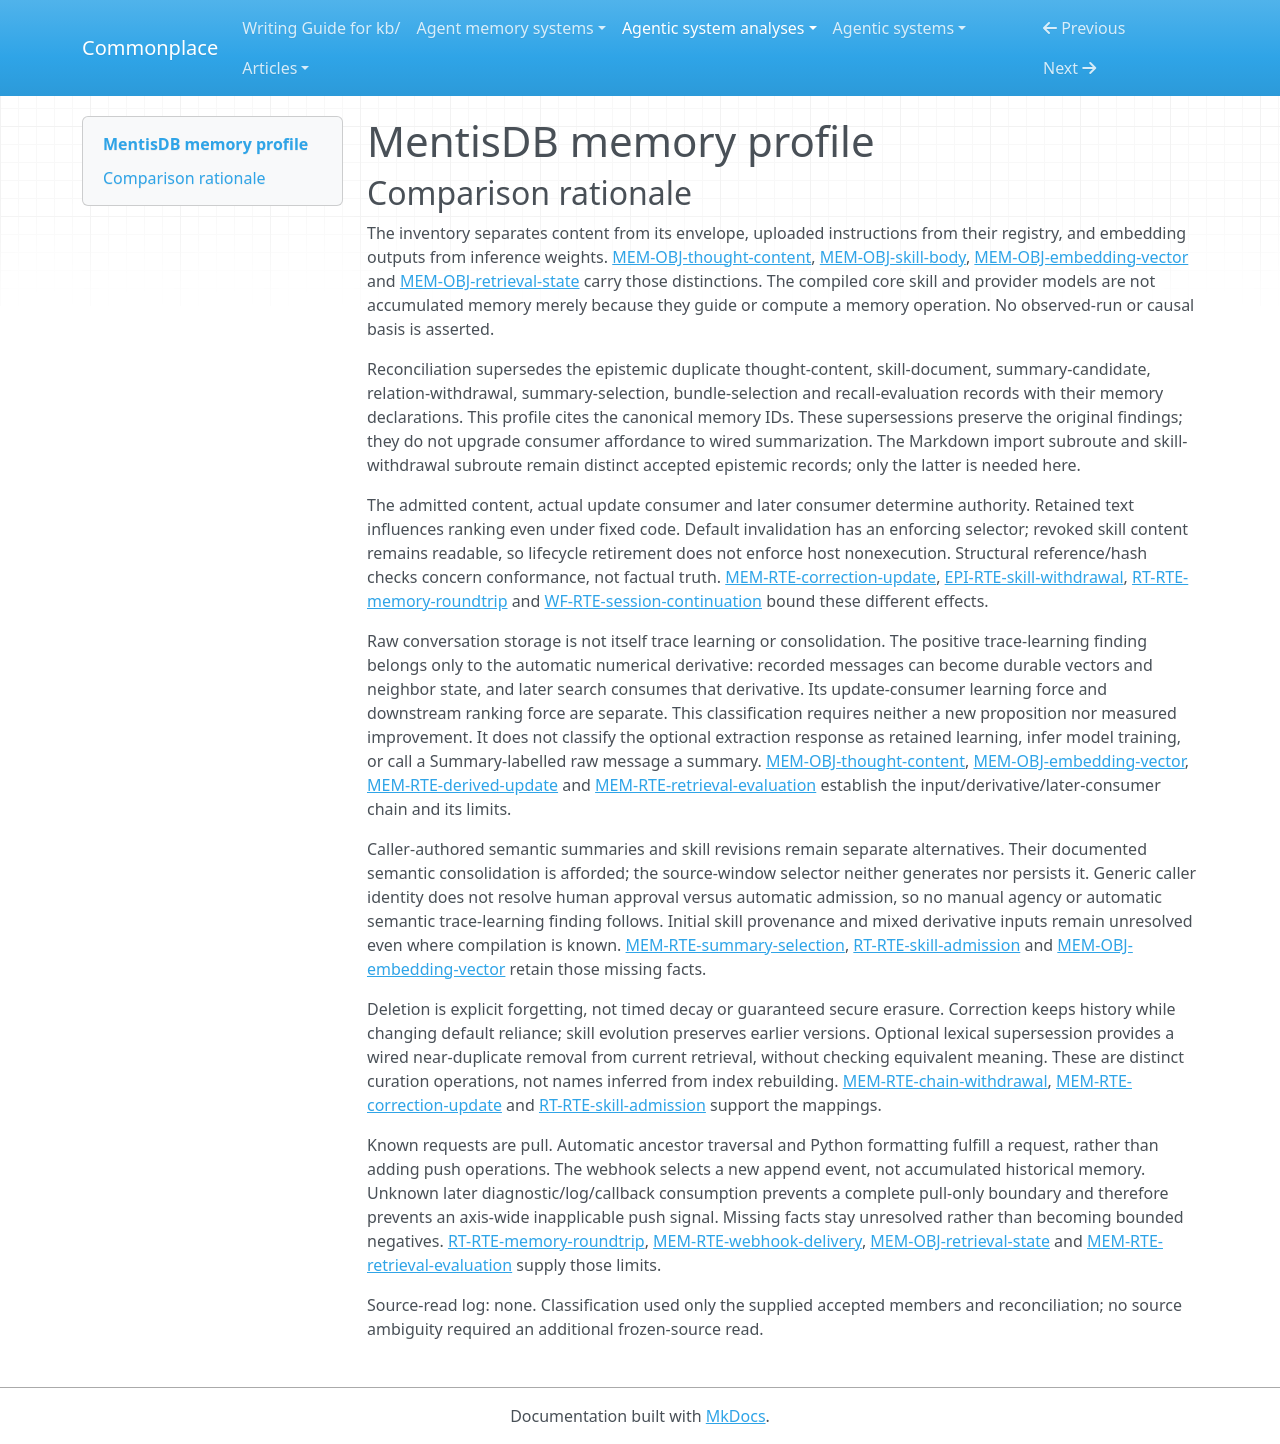

repository: zby/commonplace · page: agentic-system-analyses/retained/cloudllm-ai--mentisdb/memory-profile/index.html · generator: mkdocs

---
type: agentic-system-analyses/types/agentic-system-memory-profile.md
description: 'MentisDB memory comparison: retained thoughts, uploaded instruction versions, derived retrieval state and unresolved maintenance/diagnostic consumers.'
run-id: AAS-2026-10-14-mentisdb-a8b5903ae3e2-01
source-identity: https://github.com/cloudllm-ai/mentisdb
reviewed-boundary: 4c9b95041da68c5a26dece9f8776ff54b05b910c
memory-comparison:
  version: 2
  scope: Retained thought content/envelopes (including Python and evaluator conversation writes), uploaded skill bodies/version/lifecycle state, managed embedding vectors and symbolic retrieval access structures, caller-retained Markdown views and evaluator/interaction diagnostics, with their admission, curation and later-consumer routes. Includes unresolved custom adapters, backend detail, caller-controlled semantic updates and diagnostic/log consumers. Excludes static compiled core/project instructions, product binaries, inference-provider weights, transient extraction/source-window/bundle responses as retained objects, and current append-event delivery as historical read-back. External host/provider internals remain outside the frozen boundary; unknown callback retention is retained as a limitation, not attributed to MentisDB.
  axes:
    storage_substrate:
      assessment: partial
      units:
      - scope: Canonical thought content and symbolic envelope; built-in binary and JSONL chain persistence
        assessment: known
        findings:
        - value: files
          basis: wired
          records: &id001
          - memory.md#mem-obj-thought-content
          - runtime.md#rt-obj-thought
          - runtime.md#rt-rte-memory-roundtrip
          note: Built-in adapters retain chain records in backing files.
        - value: in-memory
          basis: wired
          records: *id001
          note: Opening loads retained records into the thought collection for later selection.
        records: *id001
        note: Built-in persisted and loaded parts are identified; custom adapters are assessed separately.
      - scope: Uploaded skill bodies, version patches and lifecycle registry
        assessment: known
        findings:
        - value: files
          basis: wired
          records: &id002
          - memory.md#mem-obj-skill-body
          - runtime.md#rt-obj-skill-registry
          - runtime.md#rt-rte-skill-admission
          note: Bincode registry persists full bodies and patches through temporary-file write and rename.
        records: *id002
        note: This is accumulated uploaded state, not the compiled core skill.
      - scope: Managed vectors, retrieval indexes and semantic-neighbor overlay
        assessment: partial
        findings:
        - value: vector
          basis: wired
          records:
          - memory.md#mem-obj-embedding-vector
          - memory.md#mem-rte-derived-update
          note: Dense retained embeddings are operative vector retrieval state.
        - value: files
          basis: wired
          records:
          - memory.md#mem-obj-embedding-vector
          - memory.md#mem-obj-retrieval-state
          - memory.md#mem-rte-derived-update
          note: Managed sidecars/WAL and persisted implicit-edge/registry metadata supply file-backed derived state.
        - value: in-memory
          basis: wired
          records:
          - memory.md#mem-obj-retrieval-state
          - memory.md#mem-rte-derived-update
          note: Lookup, lexical and graph indexes are rebuilt in memory from retained records.
        - value: graph
          basis: wired
          records:
          - memory.md#mem-obj-retrieval-state
          - memory.md#mem-rte-derived-update
          note: Explicit adjacency and implicit-neighbor overlays are operative graph access structures.
        records:
        - memory.md#mem-obj-embedding-vector
        - memory.md#mem-obj-retrieval-state
        - memory.md#mem-rte-derived-update
        note: Full HNSW/WAL persistence and metadata freshness are incompletely inspected; file and vector witnesses do not resolve every backend.
      - scope: Caller-saved MEMORY Markdown view
        assessment: known
        findings:
        - value: files
          basis: afforded
          records: &id003
          - memory.md#mem-rte-markdown-exchange
          note: A caller can save the exported view as a file; no saved instance was supplied.
        records: *id003
        note: Export itself is transient; file retention is only afforded.
      - scope: Evaluator diagnostic outputs
        assessment: partial
        findings:
        - value: files
          basis: wired
          records:
          - memory.md#mem-rte-retrieval-evaluation
          note: Drivers can persist optional JSON/JSONL diagnostic outputs.
        records:
        - memory.md#mem-rte-retrieval-evaluation
        note: Complete output lifecycle and subsequent readers are not established.
      - scope: Custom canonical storage adapters and optional service interaction-log persistence
        assessment: uninspected
        findings: []
        records:
        - runtime.md#rt-rte-memory-roundtrip
        - memory.md#mem-obj-retrieval-state
        note: Custom storage semantics and complete log rotation/reload consumers are not inspected; substrate coverage cannot be closed.
      records:
      - memory.md#mem-obj-thought-content
      - runtime.md#rt-obj-thought
      - runtime.md#rt-rte-memory-roundtrip
      - memory.md#mem-obj-skill-body
      - runtime.md#rt-obj-skill-registry
      - runtime.md#rt-rte-skill-admission
      - memory.md#mem-obj-embedding-vector
      - memory.md#mem-obj-retrieval-state
      - memory.md#mem-rte-derived-update
      - memory.md#mem-rte-markdown-exchange
      - memory.md#mem-rte-retrieval-evaluation
      note: Thoughts, uploaded skills and derived access state have positive substrate witnesses. Custom storage, backend detail and diagnostic/log lifecycle keep the included inventory partial. External model weights are inference dependencies, not memory accumulated by these routes.
    representational_form:
      assessment: partial
      units:
      - scope: Thought prose at human/model context consumers
        assessment: known
        findings:
        - value: natural-language
          basis: wired
          records: &id004
          - memory.md#mem-obj-thought-content
          - runtime.md#rt-bap-retained-context
          note: Statements and raw messages supply interpreted content at later context consumers.
        records: *id004
        note: Arbitrary caller text is split from its fixed-rule envelope; actual live content was not supplied.
      - scope: Thought envelope, skill version/lifecycle metadata and retrieval lookup/graph structures at code consumers
        assessment: known
        findings:
        - value: symbolic
          basis: wired
          records: &id005
          - runtime.md#rt-obj-thought
          - runtime.md#rt-obj-skill-registry
          - memory.md#mem-obj-retrieval-state
          note: Localized identifiers, relations, hashes, patches and indexes have fixed-rule consumers.
        records: *id005
        note: Symbolic machinery is not a factual interpretation of the prose.
      - scope: Uploaded skill instruction body at interpreting reader
        assessment: known
        findings:
        - value: natural-language
          basis: wired
          records: &id006
          - memory.md#mem-obj-skill-body
          - runtime.md#rt-rte-skill-admission
          note: Reconstructed instruction sections are interpreted by the downstream reader.
        records: *id006
        note: Document metadata remains in the separate symbolic registry unit.
      - scope: Dense embedding outputs at vector ranking and neighbor derivation
        assessment: known
        findings:
        - value: parametric
          basis: wired
          records: &id007
          - memory.md#mem-obj-embedding-vector
          - memory.md#mem-rte-derived-update
          note: Dense numerical representations distribute information across vector coordinates.
        records: *id007
        note: Parametric here denotes embedding outputs, not a claim that retained memory changes model weights.
      - scope: 'Saved Markdown view: prose and parser-facing section/metadata format'
        assessment: known
        findings:
        - value: natural-language
          basis: afforded
          records: &id008
          - memory.md#mem-rte-markdown-exchange
          note: Exported thought prose is interpreted by readers.
        - value: symbolic
          basis: afforded
          records: *id008
          note: Section and bullet metadata has a fixed import parser.
        records: *id008
        note: The saved-view route is afforded; generated response and import machinery are wired.
      - scope: Retained evaluator diagnostics
        assessment: partial
        findings:
        - value: symbolic
          basis: wired
          records:
          - memory.md#mem-rte-retrieval-evaluation
          note: Optional outputs retain scores, categories and miss/return diagnostics under a structured format.
        - value: natural-language
          basis: wired
          records:
          - memory.md#mem-rte-retrieval-evaluation
          note: Miss and returned-text diagnostics can retain conversation text.
        records:
        - memory.md#mem-rte-retrieval-evaluation
        note: No complete output inventory or later consumer was supplied.
      - scope: Arbitrary caller payload alternatives, custom storage contents and complete interaction-log consumers
        assessment: uninspected
        findings: []
        records:
        - memory.md#mem-obj-thought-content
        - runtime.md#rt-rte-memory-roundtrip
        - memory.md#mem-obj-retrieval-state
        note: Accepted records permit arbitrary text and leave custom/log consumption uninspected; they cannot classify every operative payload.
      records:
      - memory.md#mem-obj-thought-content
      - runtime.md#rt-bap-retained-context
      - runtime.md#rt-obj-thought
      - runtime.md#rt-obj-skill-registry
      - memory.md#mem-obj-retrieval-state
      - memory.md#mem-obj-skill-body
      - runtime.md#rt-rte-skill-admission
      - memory.md#mem-obj-embedding-vector
      - memory.md#mem-rte-derived-update
      - memory.md#mem-rte-markdown-exchange
      - memory.md#mem-rte-retrieval-evaluation
      - runtime.md#rt-rte-memory-roundtrip
      note: The inspected prose, symbolic control and dense numerical parts are separated. Unknown payload and diagnostic/log consumption prevents a complete form inventory; opaque provider weights do not replace these parts.
    lineage:
      assessment: partial
      units:
      - scope: Explicitly authored thoughts, revisions and handoff/checkpoint content
        assessment: known
        findings:
        - value: authored
          basis: wired
          records: &id009
          - memory.md#mem-obj-thought-content
          - memory.md#mem-rte-correction-update
          - workflow.md#wf-rte-session-continuation
          note: Callers supply statements, revisions and accepting continuation text without a required extraction step.
        records: *id009
        note: Authored does not imply human admission or established truth.
      - scope: Markdown import, copied/merged thoughts and archive restoration
        assessment: known
        findings:
        - value: imported
          basis: wired
          records: &id010
          - memory.md#mem-rte-markdown-exchange
          - memory.md#mem-rte-agent-copy
          - runtime.md#rt-rte-state-maintenance
          note: External Markdown and existing source/archived state enter destination memory through explicit import/copy/restore paths.
        records: *id010
        note: Fresh IDs and omitted graph metadata can degrade imported lineage.
      - scope: Python and benchmark retained raw conversational messages
        assessment: known
        findings:
        - value: imported
          basis: wired
          records: &id011
          - memory.md#mem-obj-thought-content
          - runtime.md#rt-rte-memory-roundtrip
          - memory.md#mem-rte-retrieval-evaluation
          note: Recorded conversational turns are admitted directly, not distilled merely because their type is Summary or FactLearned.
        records: *id011
        note: Raw trace retention is acquisition, not trace extraction.
      - scope: Vectors, indexes, inferred neighbors and skill patch reconstruction
        assessment: known
        findings:
        - value: other-compiled
          basis: wired
          records: &id012
          - memory.md#mem-obj-embedding-vector
          - memory.md#mem-obj-retrieval-state
          - memory.md#mem-rte-derived-update
          - memory.md#mem-obj-skill-body
          note: Code/provider derivation builds dense vectors and access structures; version patches reconstruct uploaded bodies.
        records: *id012
        note: This known derivation does not resolve original content provenance or dependency-controlled model provenance.
      - scope: Caller-produced distilled lesson or summary/checkpoint follow-on
        assessment: known
        findings:
        - value: trace-extracted
          basis: afforded
          records: &id013
          - memory.md#mem-rte-summary-selection
          note: The documented follow-on distills retained work into an authored lesson/checkpoint for later requests.
        records: *id013
        note: Only the source selector is wired; semantic distillation is afforded, not a shipped automatic summarizer.
      - scope: Initial uploaded skill provenance, separately appended extraction candidates and mixed embedding inputs
        assessment: not-determinable
        findings: []
        records:
        - memory.md#mem-obj-skill-body
        - memory.md#mem-obj-thought-content
        - memory.md#mem-obj-embedding-vector
        - runtime.md#rt-rte-memory-roundtrip
        note: No concrete uploaded version or extraction input/output was supplied; arbitrary caller content and metadata have unresolved origins. Known compilation does not settle those upstream paths.
      records:
      - memory.md#mem-obj-thought-content
      - memory.md#mem-rte-correction-update
      - workflow.md#wf-rte-session-continuation
      - memory.md#mem-rte-markdown-exchange
      - memory.md#mem-rte-agent-copy
      - runtime.md#rt-rte-state-maintenance
      - runtime.md#rt-rte-memory-roundtrip
      - memory.md#mem-rte-retrieval-evaluation
      - memory.md#mem-obj-embedding-vector
      - memory.md#mem-obj-retrieval-state
      - memory.md#mem-rte-derived-update
      - memory.md#mem-obj-skill-body
      - memory.md#mem-rte-summary-selection
      note: Retain authored, imported, compiled and afforded trace-extraction paths separately. Missing live-content and embedding-input provenance prevents a complete lineage union.
    behavioral_authority:
      assessment: partial
      units:
      - scope: Returned thought content and handoffs at human/model context readers
        assessment: known
        findings:
        - value: knowledge
          basis: wired
          records: &id014
          - memory.md#mem-obj-thought-content
          - runtime.md#rt-bap-retained-context
          - workflow.md#wf-rte-session-continuation
          note: Returned statements, state and raw messages supply reference/context.
        - value: instruction
          basis: wired
          records: *id014
          note: Handoff next actions and retained rules can supply directions at their interpreting reader.
        records: *id014
        note: Wired delivery supports available forces at the interpreter, not observed obedience or task improvement.
      - scope: Uploaded skill bodies at downstream interpreters
        assessment: known
        findings:
        - value: instruction
          basis: wired
          records: &id015
          - memory.md#mem-obj-skill-body
          - runtime.md#rt-rte-skill-admission
          - runtime.md#rt-bap-retained-context
          note: Reconstructed skill bodies supply standing directions through requested skill read.
        records: *id015
        note: Returned revoked content is not itself an enforced execution prohibition.
      - scope: Thought text/metadata and numerical vectors at ranking code
        assessment: known
        findings:
        - value: ranking
          basis: wired
          records: &id016
          - runtime.md#rt-rte-memory-roundtrip
          - memory.md#mem-obj-thought-content
          - memory.md#mem-obj-embedding-vector
          - memory.md#mem-obj-retrieval-state
          - memory.md#mem-rte-derived-update
          - memory.md#mem-rte-bundle-read
          note: Lexical text, metadata and vector representations affect relative retrieval priority.
        records: *id016
        note: Ranking is a force of retained inputs under fixed code, not a learned policy claim.
      - scope: Retained invalidation-ID set at default retrieval predicate
        assessment: known
        findings:
        - value: enforcement
          basis: wired
          records: &id017
          - memory.md#mem-rte-correction-update
          - memory.md#mem-obj-retrieval-state
          note: Persisted invalidating relations rebuild the set that vetoes delivery of targeted records on covered default readers.
        records: *id017
        note: Audit, direct lookup and unfiltered renderers bound the veto.
      - scope: Retained thought sequence/reference identities and canonical hashes at append/open checks
        assessment: known
        findings:
        - value: validation
          basis: wired
          records: &id018
          - runtime.md#rt-obj-thought
          - runtime.md#rt-rte-memory-roundtrip
          - workflow.md#wf-rte-session-continuation
          note: Existing reference range and retained canonical representation determine structural admissibility of a new ref or reopened chain.
        - value: enforcement
          basis: wired
          records: *id018
          note: Invalid refs or failed reopened integrity can block append/open on covered shared-core routes.
        records: *id018
        note: Structural force does not license content truth, authorship or crash-proof storage.
      - scope: Retained Summarizes targets at source-window selection
        assessment: known
        findings:
        - value: routing
          basis: wired
          records: &id019
          - memory.md#mem-rte-summary-selection
          note: Stored coverage selects which source windows become later summarization work candidates.
        records: *id019
        note: Target membership routes proposed work; it does not evaluate summary adequacy.
      - scope: Automatically compiled embeddings from retained conversation content at the update consumer
        assessment: partial
        findings:
        - value: learning
          basis: wired
          records:
          - memory.md#mem-obj-thought-content
          - runtime.md#rt-rte-memory-roundtrip
          - memory.md#mem-obj-embedding-vector
          - memory.md#mem-rte-derived-update
          note: Retained raw conversation is an available embedding input; automatic durable vector/neighbor derivation changes later retrieval behavior-shaping state.
        records:
        - memory.md#mem-obj-thought-content
        - runtime.md#rt-rte-memory-roundtrip
        - memory.md#mem-obj-embedding-vector
        - memory.md#mem-rte-derived-update
        note: This learning force is the numerical update path, not semantic lesson generation, parameter training or demonstrated capacity improvement. Actual inputs may instead be nontrace caller text.
      - scope: Unspecified live skill/status interpretation and later consumers of diagnostic/log files
        assessment: not-determinable
        findings: []
        records:
        - memory.md#mem-obj-skill-body
        - epistemic.md#epi-rte-skill-withdrawal
        - memory.md#mem-rte-retrieval-evaluation
        - memory.md#mem-obj-retrieval-state
        note: No complete subsequent diagnostic/log reader or live host status-handling path is established; these parts cannot acquire additional forces by inference.
      records:
      - memory.md#mem-obj-thought-content
      - runtime.md#rt-bap-retained-context
      - workflow.md#wf-rte-session-continuation
      - memory.md#mem-obj-skill-body
      - runtime.md#rt-rte-skill-admission
      - runtime.md#rt-rte-memory-roundtrip
      - memory.md#mem-obj-embedding-vector
      - memory.md#mem-obj-retrieval-state
      - memory.md#mem-rte-derived-update
      - memory.md#mem-rte-bundle-read
      - memory.md#mem-rte-correction-update
      - runtime.md#rt-obj-thought
      - memory.md#mem-rte-summary-selection
      - epistemic.md#epi-rte-skill-withdrawal
      - memory.md#mem-rte-retrieval-evaluation
      note: Knowledge/instruction delivery, ranking, routing and structural vetoes have local consumers. The trace-fed numerical update has a distinct learning consumer. Downstream compliance and unresolved diagnostics are not upgraded by those witnesses.
    write_agency:
      assessment: partial
      units:
      - scope: Python message admission and benchmark per-turn ingestion
        assessment: known
        findings:
        - value: automatic
          basis: wired
          records: &id020
          - runtime.md#rt-rte-memory-roundtrip
          - memory.md#mem-rte-retrieval-evaluation
          note: Software admits each nonempty message/dataset turn without a per-content human approval event.
        records: *id020
        note: Starting the driver or configuring an adapter does not make each admission manual.
      - scope: Managed vector/index/neighbor updates and optional similarity supersession
        assessment: known
        findings:
        - value: automatic
          basis: wired
          records: &id021
          - memory.md#mem-rte-derived-update
          - memory.md#mem-rte-correction-update
          note: Code/provider computes and admits each derivative or supersession under configuration, without approving each output with a human.
        records: *id021
        note: Configuration/maintenance initiation is distinct from per-output admission.
      - scope: CLI/service/direct caller thought, correction, checkpoint and handoff admissions
        assessment: not-determinable
        findings: []
        records:
        - runtime.md#rt-rte-memory-roundtrip
        - memory.md#mem-rte-correction-update
        - memory.md#mem-rte-summary-selection
        - workflow.md#wf-rte-session-continuation
        note: Generic caller attribution does not determine whether a human supplied, approved or replaced each retained item.
      - scope: Skill upload/revision/lifecycle, Markdown import, agent-copy, merge/restore and deletion
        assessment: not-determinable
        findings: []
        records:
        - runtime.md#rt-rte-skill-admission
        - epistemic.md#epi-rte-skill-withdrawal
        - memory.md#mem-rte-markdown-exchange
        - memory.md#mem-rte-agent-copy
        - runtime.md#rt-rte-state-maintenance
        - memory.md#mem-rte-chain-withdrawal
        note: Explicit request, dashboard access, signature or structural parsing is not proof of a per-content human decision. Automation versus human content approval is unresolved on these caller-controlled paths.
      records:
      - runtime.md#rt-rte-memory-roundtrip
      - memory.md#mem-rte-retrieval-evaluation
      - memory.md#mem-rte-derived-update
      - memory.md#mem-rte-correction-update
      - memory.md#mem-rte-summary-selection
      - workflow.md#wf-rte-session-continuation
      - runtime.md#rt-rte-skill-admission
      - epistemic.md#epi-rte-skill-withdrawal
      - memory.md#mem-rte-markdown-exchange
      - memory.md#mem-rte-agent-copy
      - runtime.md#rt-rte-state-maintenance
      - memory.md#mem-rte-chain-withdrawal
      note: Automatic message/derivative mechanisms are known. No manual finding is inferred from a CLI/UI or an agent ID; caller-controlled alternatives keep agency partial.
    curation_operations:
      assessment: partial
      units:
      - scope: Relation-bearing correction and configured near-duplicate supersession
        assessment: known
        findings:
        - value: invalidate
          basis: wired
          records: &id022
          - memory.md#mem-rte-correction-update
          note: Targeted old claims are excluded from current default reliance while canonical history survives.
        - value: dedup
          basis: wired
          records: *id022
          note: Configured token-set near-duplicate matching replaces default reliance on the chosen earlier entry.
        records: *id022
        note: Wired semantic-equivalence checking is not claimed; dedup force follows lexical similarity and supersession.
      - scope: Uploaded skill revision and lifecycle retirement
        assessment: known
        findings:
        - value: evolve
          basis: wired
          records: &id023
          - runtime.md#rt-rte-skill-admission
          - memory.md#mem-obj-skill-body
          - epistemic.md#epi-rte-skill-withdrawal
          note: Uploading another instruction version revises the current entry while preserving earlier versions.
        - value: invalidate
          basis: wired
          records: *id023
          note: Deprecation/revocation retires current reliance by retained lifecycle status, conditional on the reader honoring it.
        records: *id023
        note: Skill invalidation is advisory downstream, unlike the thought retrieval veto.
      - scope: Whole-chain withdrawal and skill deletion
        assessment: known
        findings:
        - value: decay
          basis: wired
          records: &id024
          - memory.md#mem-rte-chain-withdrawal
          - runtime.md#rt-rte-skill-admission
          note: Explicit deletion forgets retained source state or skill history; it is not automatic time-based downweighting.
        records: *id024
        note: Physical forgetting is wired, but complete erasure of copies/residual backends is not established.
      - scope: Caller-authored summary/checkpoint of retained sources
        assessment: known
        findings:
        - value: consolidate
          basis: afforded
          records: &id025
          - memory.md#mem-rte-summary-selection
          note: The documented caller can reduce retained work into summary/checkpoint content and append it for later consumption.
        records: *id025
        note: Afforded consolidation is separate from the wired read-only window selector.
      - scope: Semantic transformations of live corrections/skills/extraction outputs and diagnostic-driven maintenance
        assessment: not-determinable
        findings: []
        records:
        - memory.md#mem-obj-thought-content
        - memory.md#mem-obj-skill-body
        - memory.md#mem-rte-summary-selection
        - memory.md#mem-rte-retrieval-evaluation
        - runtime.md#rt-rte-memory-roundtrip
        note: No concrete transformation or diagnostic-to-update episode resolves additional consolidation, synthesis, promotion or other curation. Index rebuilds and packaging alone establish none of them.
      records:
      - memory.md#mem-rte-correction-update
      - runtime.md#rt-rte-skill-admission
      - memory.md#mem-obj-skill-body
      - epistemic.md#epi-rte-skill-withdrawal
      - memory.md#mem-rte-chain-withdrawal
      - memory.md#mem-rte-summary-selection
      - memory.md#mem-obj-thought-content
      - memory.md#mem-rte-retrieval-evaluation
      - runtime.md#rt-rte-memory-roundtrip
      note: Invalidate, lexical deduplication, version evolution, explicit forgetting and afforded consolidation have separate warrants. Unknown actual content changes prevent enumeration of all curation; extraction return alone is not retained curation.
    read_back_direction:
      assessment: partial
      units:
      - scope: Requested thought recent/ranked/flat/federated/addressed/history access, bundles and Markdown export
        assessment: known
        findings:
        - value: pull
          basis: wired
          records: &id026
          - runtime.md#rt-rte-memory-roundtrip
          - memory.md#mem-rte-bundle-read
          - memory.md#mem-rte-markdown-exchange
          note: A host/human/library request selects retained source material for return; ancestor expansion and response formatting fulfill that request.
        records: *id026
        note: Incomplete exact/history filtering prevents a uniform visibility claim, not classification of these request-driven routes.
      - scope: Requested uploaded skill/version read and derived search-state use
        assessment: known
        findings:
        - value: pull
          basis: wired
          records: &id027
          - runtime.md#rt-rte-skill-admission
          - memory.md#mem-obj-skill-body
          - memory.md#mem-rte-derived-update
          note: Explicit skill/version requests reconstruct retained bodies; query execution consumes retained vector/index state in fulfillment of search.
        records: *id027
        note: An identifier in a request is addressing, not identifier-based push.
      - scope: Later consumption of optional interaction logs, diagnostic outputs and any callback-owned historical memory
        assessment: uninspected
        findings: []
        records:
        - memory.md#mem-obj-retrieval-state
        - memory.md#mem-rte-retrieval-evaluation
        - memory.md#mem-rte-webhook-delivery
        note: Complete later file-reading consumers and external callback retention are uninspected. The wired webhook only pushes the current append event, not selected accumulated history.
      records:
      - runtime.md#rt-rte-memory-roundtrip
      - memory.md#mem-rte-bundle-read
      - memory.md#mem-rte-markdown-exchange
      - runtime.md#rt-rte-skill-admission
      - memory.md#mem-obj-skill-body
      - memory.md#mem-rte-derived-update
      - memory.md#mem-obj-retrieval-state
      - memory.md#mem-rte-retrieval-evaluation
      - memory.md#mem-rte-webhook-delivery
      note: Established accumulated-memory return is pull. Current-event webhook dispatch is excluded as a read-back finding, but its unknown external later consumer and diagnostic/log alternatives prevent a complete pull-only inventory.
    read_back_signal:
      assessment: uninspected
      units:
      - scope: Inspected requested thought/skill returns and request-driven derived retrieval
        assessment: inapplicable
        findings: []
        records:
        - runtime.md#rt-rte-memory-roundtrip
        - runtime.md#rt-rte-skill-admission
        - memory.md#mem-rte-bundle-read
        - memory.md#mem-rte-markdown-exchange
        - memory.md#mem-rte-derived-update
        note: These completely characterized direction units are pull operations; ranking/query selectors are not push signals.
      - scope: Potential later diagnostic/log or callback-owned historical-memory supply
        assessment: uninspected
        findings: []
        records:
        - memory.md#mem-obj-retrieval-state
        - memory.md#mem-rte-retrieval-evaluation
        - memory.md#mem-rte-webhook-delivery
        note: There is no established push of accumulated memory in these records and no complete later consumer inspection. Current-event chain/type matching is not a historical read-back selector.
      records:
      - runtime.md#rt-rte-memory-roundtrip
      - runtime.md#rt-rte-skill-admission
      - memory.md#mem-rte-bundle-read
      - memory.md#mem-rte-markdown-exchange
      - memory.md#mem-rte-derived-update
      - memory.md#mem-obj-retrieval-state
      - memory.md#mem-rte-retrieval-evaluation
      - memory.md#mem-rte-webhook-delivery
      note: No controlled push-selection value is established. Unresolved later-consumer alternatives prevent system-wide inapplicability; observed current-event webhook selection cannot classify a retained historical payload.
    trace_learning:
      assessment: partial
      units:
      - scope: Managed embeddings and semantic-neighbor update from retained raw conversation, then later search
        assessment: partial
        findings:
        - value: 'yes'
          basis: wired
          records:
          - memory.md#mem-obj-thought-content
          - runtime.md#rt-rte-memory-roundtrip
          - memory.md#mem-obj-embedding-vector
          - memory.md#mem-rte-derived-update
          note: Automatic compilation can consume the retained Python/evaluator conversational traces and persist numerical/symbolic retrieval state that later search uses.
        records:
        - memory.md#mem-obj-thought-content
        - runtime.md#rt-rte-memory-roundtrip
        - memory.md#mem-obj-embedding-vector
        - memory.md#mem-rte-derived-update
        note: The qualifying witness is durable behavior-shaping retrieval machinery, not raw-log storage alone. Other nontrace input text and metadata are included, and their origins are unresolved. No semantic lesson, weight update or improved task capacity is implied.
      - scope: Caller-authored lesson/summary/checkpoint and uploaded instruction revision
        assessment: not-determinable
        findings: []
        records:
        - memory.md#mem-rte-summary-selection
        - runtime.md#rt-rte-skill-admission
        - workflow.md#wf-rte-session-continuation
        note: Durable behavior-shaping content and later return are afforded/wired, but per-content human versus automatic admission and qualifying original trace inputs are unresolved.
      - scope: Diagnostic/log-driven later updates and callback consumers
        assessment: uninspected
        findings: []
        records:
        - memory.md#mem-rte-retrieval-evaluation
        - memory.md#mem-obj-retrieval-state
        - memory.md#mem-rte-webhook-delivery
        note: Inspected diagnostics have no traced automatic successor-policy consumer; no bounded absence record closes every included route, and complete later consumers are uninspected.
      records:
      - memory.md#mem-obj-thought-content
      - runtime.md#rt-rte-memory-roundtrip
      - memory.md#mem-obj-embedding-vector
      - memory.md#mem-rte-derived-update
      - memory.md#mem-rte-summary-selection
      - runtime.md#rt-rte-skill-admission
      - workflow.md#wf-rte-session-continuation
      - memory.md#mem-rte-retrieval-evaluation
      - memory.md#mem-obj-retrieval-state
      - memory.md#mem-rte-webhook-delivery
      note: A wired trace-fed numerical derivative witness coexists with unresolved semantic and diagnostic update routes. No local or system-wide no is asserted without bounded absence evidence.
    trace_source:
      assessment: partial
      units:
      - scope: Qualifying numerical retrieval-state derivative from recorded conversational messages
        assessment: partial
        findings:
        - value: session-logs
          basis: wired
          records:
          - memory.md#mem-obj-thought-content
          - runtime.md#rt-rte-memory-roundtrip
          - memory.md#mem-rte-retrieval-evaluation
          - memory.md#mem-obj-embedding-vector
          - memory.md#mem-rte-derived-update
          note: Original recorded user/assistant conversational turns can feed automatic retained embedding/neighbor derivation for later search.
        records:
        - memory.md#mem-obj-thought-content
        - runtime.md#rt-rte-memory-roundtrip
        - memory.md#mem-rte-retrieval-evaluation
        - memory.md#mem-obj-embedding-vector
        - memory.md#mem-rte-derived-update
        note: Session origin follows message content, not Summary/FactLearned type. Generic thought text, tag/concept/agent metadata and imported text also feed this derivative; their trace origins are not resolved.
      - scope: Possible automatic summary/checkpoint, instruction revision and diagnostic/log/callback update originals
        assessment: not-determinable
        findings: []
        records:
        - memory.md#mem-rte-summary-selection
        - runtime.md#rt-rte-skill-admission
        - memory.md#mem-rte-retrieval-evaluation
        - memory.md#mem-obj-retrieval-state
        - memory.md#mem-rte-webhook-delivery
        note: No qualifying automatic semantic-update chain or complete original-input inventory resolves further source values. An append callback event alone does not establish event-stream-fed learning.
      records:
      - memory.md#mem-obj-thought-content
      - runtime.md#rt-rte-memory-roundtrip
      - memory.md#mem-rte-retrieval-evaluation
      - memory.md#mem-obj-embedding-vector
      - memory.md#mem-rte-derived-update
      - memory.md#mem-rte-summary-selection
      - runtime.md#rt-rte-skill-admission
      - memory.md#mem-obj-retrieval-state
      - memory.md#mem-rte-webhook-delivery
      note: Recorded conversational turns establish session-logs on the qualifying derivative branch. Mixed/opaque upstream inputs and unresolved alternative qualifying writes prevent a complete source inventory; tool-traces, event-streams and trajectories are not inferred from envelopes.
---

# MentisDB memory profile

## Comparison rationale

The inventory separates content from its envelope, uploaded instructions from their registry, and embedding outputs from inference weights. [MEM-OBJ-thought-content](memory.md#mem-obj-thought-content), [MEM-OBJ-skill-body](memory.md#mem-obj-skill-body), [MEM-OBJ-embedding-vector](memory.md#mem-obj-embedding-vector) and [MEM-OBJ-retrieval-state](memory.md#mem-obj-retrieval-state) carry those distinctions. The compiled core skill and provider models are not accumulated memory merely because they guide or compute a memory operation. No observed-run or causal basis is asserted.

Reconciliation supersedes the epistemic duplicate thought-content, skill-document, summary-candidate, relation-withdrawal, summary-selection, bundle-selection and recall-evaluation records with their memory declarations. This profile cites the canonical memory IDs. These supersessions preserve the original findings; they do not upgrade consumer affordance to wired summarization. The Markdown import subroute and skill-withdrawal subroute remain distinct accepted epistemic records; only the latter is needed here.

The admitted content, actual update consumer and later consumer determine authority. Retained text influences ranking even under fixed code. Default invalidation has an enforcing selector; revoked skill content remains readable, so lifecycle retirement does not enforce host nonexecution. Structural reference/hash checks concern conformance, not factual truth. [MEM-RTE-correction-update](memory.md#mem-rte-correction-update), [EPI-RTE-skill-withdrawal](epistemic.md#epi-rte-skill-withdrawal), [RT-RTE-memory-roundtrip](runtime.md#rt-rte-memory-roundtrip) and [WF-RTE-session-continuation](workflow.md#wf-rte-session-continuation) bound these different effects.

Raw conversation storage is not itself trace learning or consolidation. The positive trace-learning finding belongs only to the automatic numerical derivative: recorded messages can become durable vectors and neighbor state, and later search consumes that derivative. Its update-consumer learning force and downstream ranking force are separate. This classification requires neither a new proposition nor measured improvement. It does not classify the optional extraction response as retained learning, infer model training, or call a Summary-labelled raw message a summary. [MEM-OBJ-thought-content](memory.md#mem-obj-thought-content), [MEM-OBJ-embedding-vector](memory.md#mem-obj-embedding-vector), [MEM-RTE-derived-update](memory.md#mem-rte-derived-update) and [MEM-RTE-retrieval-evaluation](memory.md#mem-rte-retrieval-evaluation) establish the input/derivative/later-consumer chain and its limits.

Caller-authored semantic summaries and skill revisions remain separate alternatives. Their documented semantic consolidation is afforded; the source-window selector neither generates nor persists it. Generic caller identity does not resolve human approval versus automatic admission, so no manual agency or automatic semantic trace-learning finding follows. Initial skill provenance and mixed derivative inputs remain unresolved even where compilation is known. [MEM-RTE-summary-selection](memory.md#mem-rte-summary-selection), [RT-RTE-skill-admission](runtime.md#rt-rte-skill-admission) and [MEM-OBJ-embedding-vector](memory.md#mem-obj-embedding-vector) retain those missing facts.

Deletion is explicit forgetting, not timed decay or guaranteed secure erasure. Correction keeps history while changing default reliance; skill evolution preserves earlier versions. Optional lexical supersession provides a wired near-duplicate removal from current retrieval, without checking equivalent meaning. These are distinct curation operations, not names inferred from index rebuilding. [MEM-RTE-chain-withdrawal](memory.md#mem-rte-chain-withdrawal), [MEM-RTE-correction-update](memory.md#mem-rte-correction-update) and [RT-RTE-skill-admission](runtime.md#rt-rte-skill-admission) support the mappings.

Known requests are pull. Automatic ancestor traversal and Python formatting fulfill a request, rather than adding push operations. The webhook selects a new append event, not accumulated historical memory. Unknown later diagnostic/log/callback consumption prevents a complete pull-only boundary and therefore prevents an axis-wide inapplicable push signal. Missing facts stay unresolved rather than becoming bounded negatives. [RT-RTE-memory-roundtrip](runtime.md#rt-rte-memory-roundtrip), [MEM-RTE-webhook-delivery](memory.md#mem-rte-webhook-delivery), [MEM-OBJ-retrieval-state](memory.md#mem-obj-retrieval-state) and [MEM-RTE-retrieval-evaluation](memory.md#mem-rte-retrieval-evaluation) supply those limits.

Source-read log: none. Classification used only the supplied accepted members and reconciliation; no source ambiguity required an additional frozen-source read.
